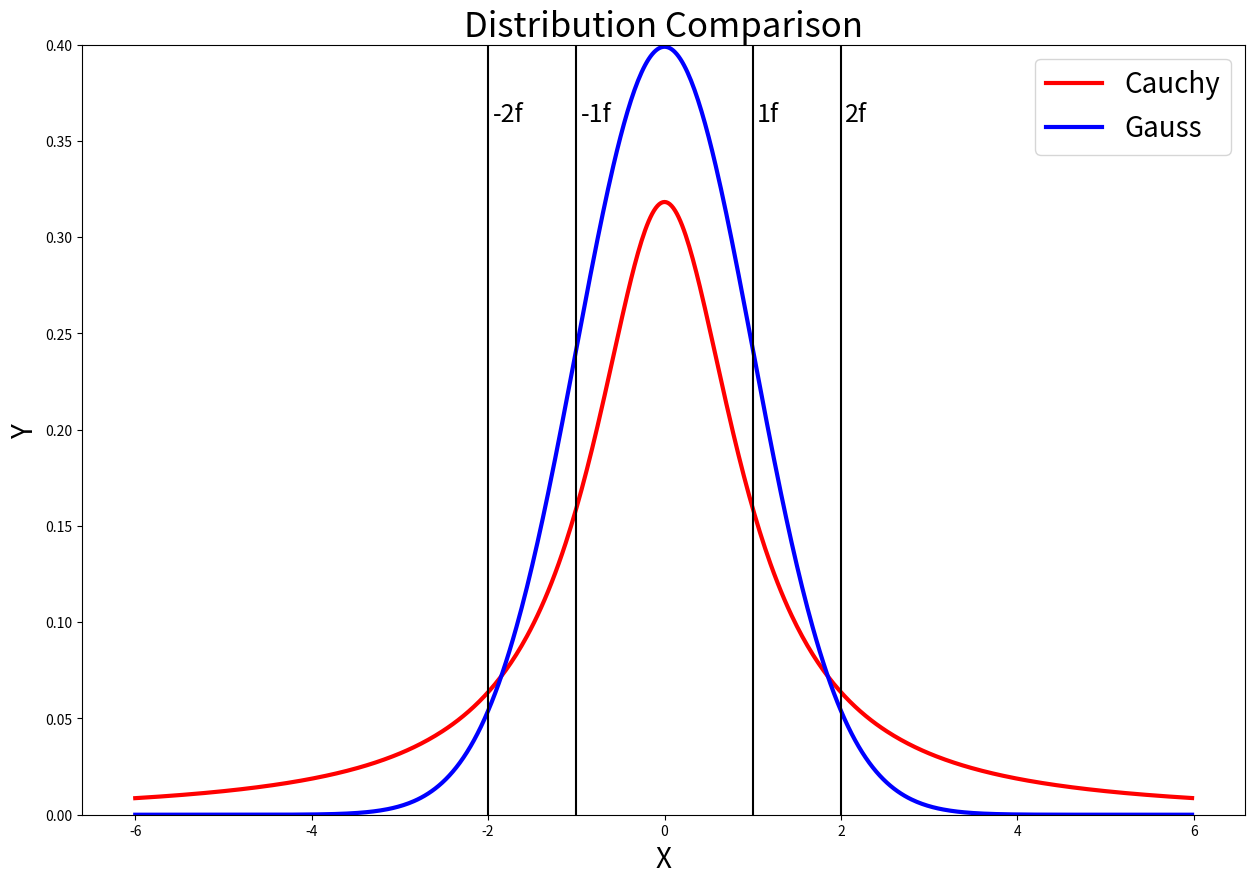

Write the Python code that produced this figure.
# works on numpy 1.23.5, matplotlib 3.6.2 and scipy 1.10.0
import matplotlib.pyplot as plt
import numpy as np
from scipy.stats import cauchy, norm

fig, ax = plt.subplots(figsize=(15,10))

# Plot the Cauchy density
x = np.arange(-6, 6, 0.02)
y_cauchy = cauchy.pdf(x, 0, 1)
ax.plot(x, y_cauchy, 'r-', linewidth=3)

# Plot the standard normal density
y_norm = norm.pdf(x)
ax.plot(x, y_norm, 'b-', linewidth=3)

ax.axvline(x=-2, color='black')
ax.axvline(x=-1, color='black')
ax.axvline(x=1, color='black')
ax.axvline(x=2, color='black')
ax.text(-1.95, 0.36, '-2f', fontsize = 18)
ax.text(-0.95, 0.36, '-1f', fontsize = 18)
ax.text(1.05, 0.36, '1f', fontsize = 18)
ax.text(2.05, 0.36, '2f', fontsize = 18)

ax.legend(['Cauchy', 'Gauss'], loc='upper right', fontsize=20)
ax.set_title('Distribution Comparison', fontsize=25)

ax.set_xlabel('X', fontsize=20)
ax.set_ylabel('Y', fontsize=20)
ax.set_ylim(0, 0.4)

plt.show()
